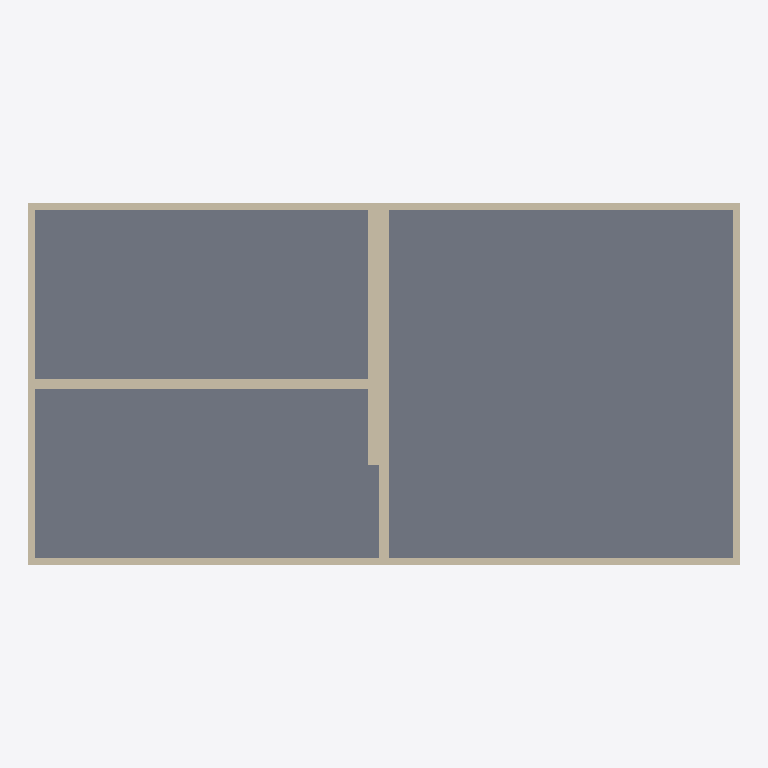
Plan cut of the same IFC building model at storey 'Ground Floor' (level 0.00 m, cut at 1.40 m), seen from above with north up, elements coloured by IFC class: 7 walls (beige), 1 slab (grey). Cut surfaces are drawn darker.
Extent 20.4 m × 10.4 m × 8.2 m (x, y, z). Storeys (3): Ground Floor at 0.00 m; unnamed at 4.00 m; unnamed at 8.00 m. Elements (14): 11 IfcWallStandardCase, 3 IfcSlab.

HEADER;
FILE_DESCRIPTION((),'2;1');
FILE_NAME('WW','2017-03-02T22:56:28',(''),(''),'The EXPRESS Data Manager Version 5.00.0302.07 : 8 Oct 2009','','');
FILE_SCHEMA(('IFC2X3'));
ENDSEC;
DATA;
#54=IFCPROJECT('2DItnFEY93FxwtE9ob6hDb',#13,'Default Project',$,$,$,$,(#51,#118),#26);
#73=IFCSITE('25X5B6eVf6pPGtKK71mXp_',#13,'Default Site',$,$,#70,$,$,.ELEMENT.,$,$,$,$,$);
#86=IFCBUILDING('15GqFEMjLDFgXv3ASgSXgN',#13,'Default Building',$,$,#83,$,$,.ELEMENT.,$,$,$);
#102=IFCBUILDINGSTOREY('2i13A7f1z5Rum$SWGKdMiJ',#13,'Ground Floor',$,$,#99,$,'Ground Floor',.ELEMENT.,0.0);
#2001=IFCBUILDINGSTOREY('2BG3pj9T59E911UnfNAnzh',#13,'',$,$,#1998,$,'',.ELEMENT.,4000.0);
#2981=IFCBUILDINGSTOREY('3zriQg9nLEiuDvi_hqNLYh',#13,'',$,$,#2978,$,'',.ELEMENT.,8000.0);
#1302=IFCSLAB('2sP2oZiDf5QhGwJ_K1WE4t',#13,'SLA - 005',$,$,#1357,#1348,'A94D9620-1FB8-4DB3-A2-0C-D347C33B89F2',.FLOOR.);
#952=IFCWALLSTANDARDCASE('0Jw_IrGYj8zuLypn6e1Xw6',#13,'SW - 009',$,$,#949,#1012,'F1F23E79-1E96-4912-84-E7-7810D6D45C9E');
#277=IFCWALLSTANDARDCASE('30DXaOIWb1yezpzywCz5GB',#13,'SW - 002',$,$,#274,#337,'FAAEBD4D-0DD1-404E-94-32-256DC5AED443');
#603=IFCWALLSTANDARDCASE('3tezQVlFD0MPGXGvTKDBj5',#13,'SW - 004',$,$,#600,#663,'7288BD39-B212-4C5A-B9-7F-B41F2A1605C9');
#789=IFCWALLSTANDARDCASE('3xGckXjOv3f8Sk4Zo$yAVy',#13,'SW - 009',$,$,#786,#849,'43B95142-AA87-4C20-8F-02-F308D6668736');
#134=IFCWALLSTANDARDCASE('3CpCaufuz7nfMj0WUkNYB6',#13,'SW - 001',$,$,#131,#194,'61552CAE-6C0C-4757-A2-C2-54D42B64F42E');
#440=IFCWALLSTANDARDCASE('3tNalp97v9fAeIFZWf0Wdl',#13,'SW - 003',$,$,#437,#500,'F2E0D333-935C-4B17-8B-EE-C5D95AAFB017');
#1132=IFCWALLSTANDARDCASE('1HIjTmdkD8UhAAABZG2sxO',#13,'SW - 012',$,$,#1129,#1192,'514AD770-9EE3-487A-B2-8A-28B8D00B6ED8');
ENDSEC;